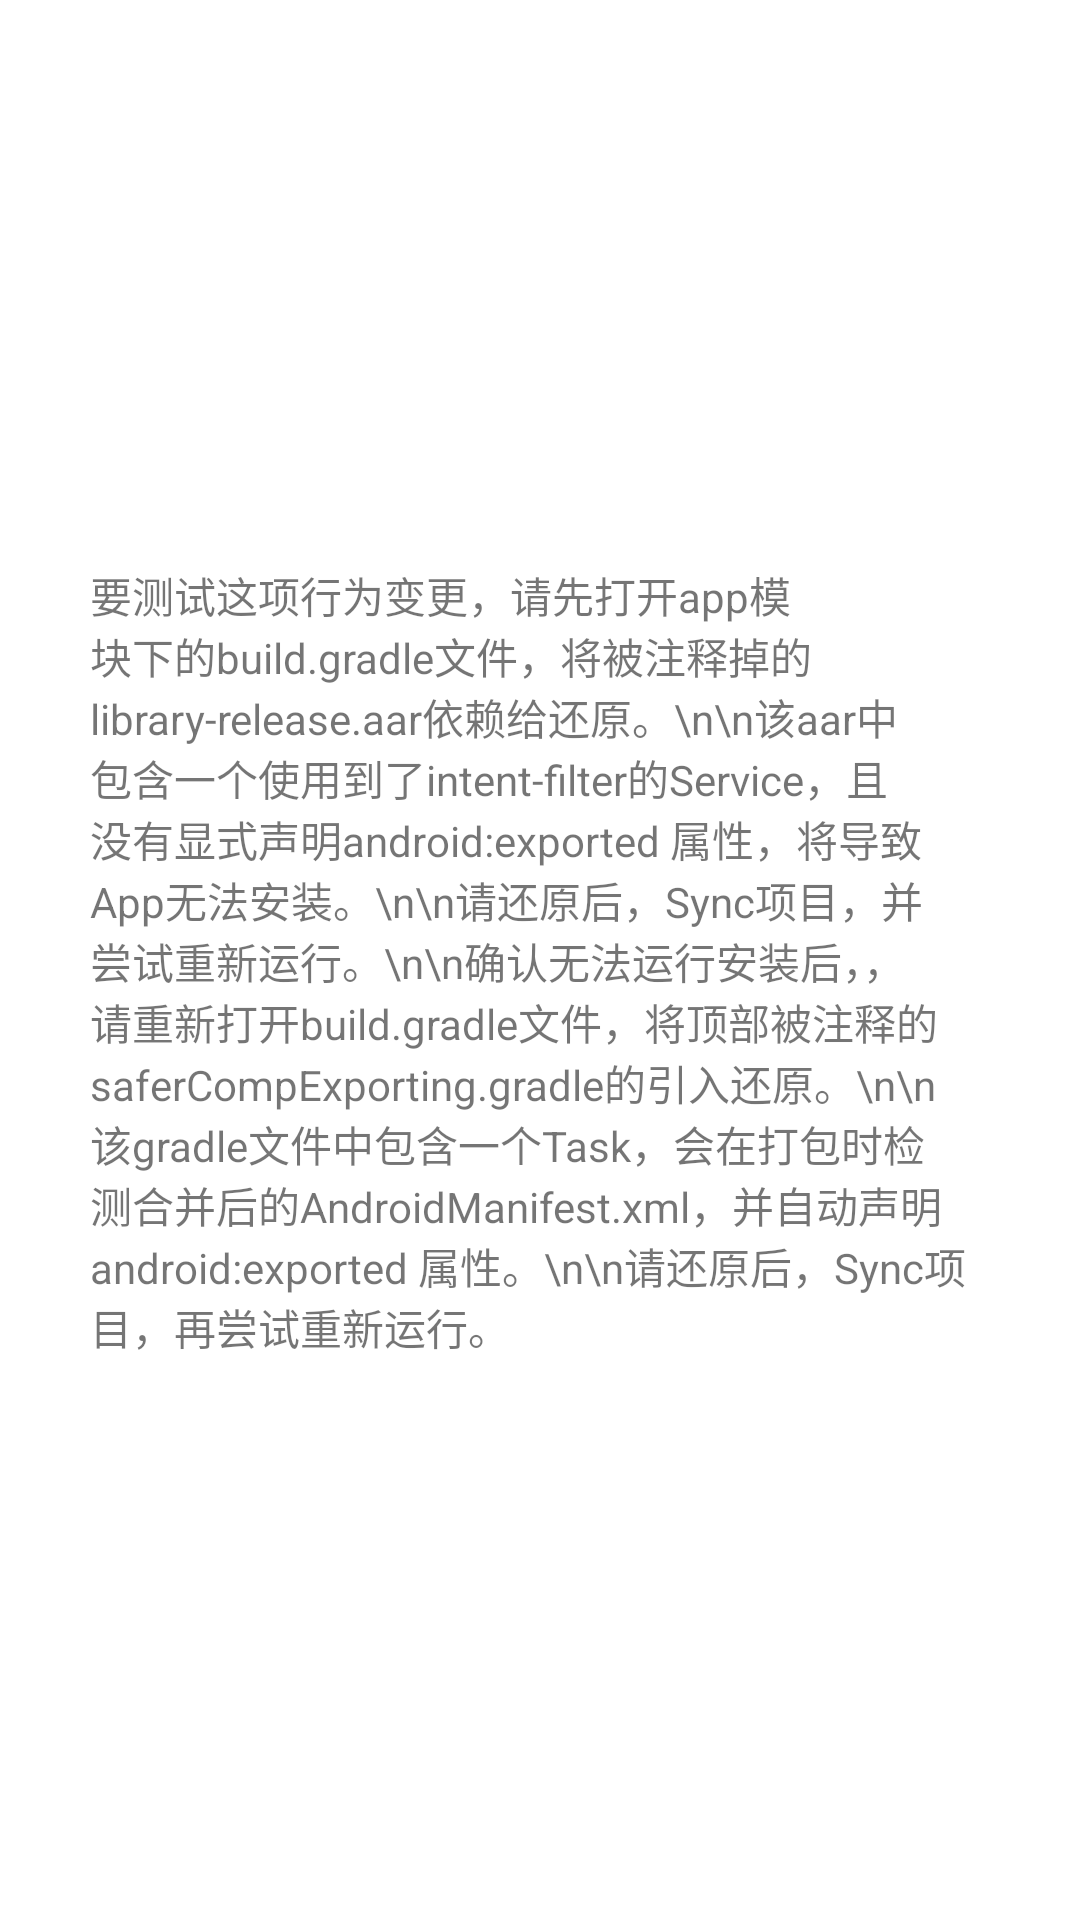

Here is an Android app screen rendered from its layout file. Give the layout XML and the strings, colors and styles it references.
<!-- AndroidManifest.xml: application theme Theme.SupportAndroid12 -->
<!-- res/layout/activity_safer_component_exporting.xml -->
<?xml version="1.0" encoding="utf-8"?>
<androidx.constraintlayout.widget.ConstraintLayout xmlns:android="http://schemas.android.com/apk/res/android"
    xmlns:app="http://schemas.android.com/apk/res-auto"
    xmlns:tools="http://schemas.android.com/tools"
    android:layout_width="match_parent"
    android:layout_height="match_parent"
    tools:context=".pendingIntentsMutability.SaferComponentExportingActivity">

    <TextView
        android:id="@+id/textView"
        app:layout_constraintTop_toTopOf="parent"
        android:layout_width="300dp"
        android:text="要测试这项行为变更，请先打开app模块下的build.gradle文件，将被注释掉的library-release.aar依赖给还原。\n\n该aar中包含一个使用到了intent-filter的Service，且没有显式声明android:exported 属性，将导致App无法安装。\n\n请还原后，Sync项目，并尝试重新运行。\n\n确认无法运行安装后，，请重新打开build.gradle文件，将顶部被注释的saferCompExporting.gradle的引入还原。\n\n该gradle文件中包含一个Task，会在打包时检测合并后的AndroidManifest.xml，并自动声明android:exported 属性。\n\n请还原后，Sync项目，再尝试重新运行。"
        app:layout_constraintStart_toStartOf="parent"
        app:layout_constraintEnd_toEndOf="parent"
        app:layout_constraintBottom_toBottomOf="parent"
        android:layout_height="wrap_content"/>

</androidx.constraintlayout.widget.ConstraintLayout>
<!-- resources referenced by this layout -->
<resources>
  <style name="Theme.SupportAndroid12" parent="Theme.MaterialComponents.DayNight.DarkActionBar">
          
          <item name="colorPrimary">@color/teal_200</item>
          <item name="colorPrimaryVariant">@color/teal_700</item>
          <item name="colorOnPrimary">@color/black</item>
          
          <item name="colorSecondary">@color/purple_500</item>
          <item name="colorSecondaryVariant">@color/purple_700</item>
          <item name="colorOnSecondary">@color/white</item>
          
          <item name="android:statusBarColor" tools:targetApi="l">?attr/colorPrimaryVariant</item>
          
      </style>
  <!-- not gathered from this repository: default colours our renderer supplied (Android Studio template values) -->
  <color name="purple_500">#FF6200EE</color>
  <color name="purple_700">#FF3700B3</color>
  <color name="teal_200">#FF03DAC5</color>
  <color name="teal_700">#FF018786</color>
  <color name="black">#FF000000</color>
  <color name="white">#FFFFFFFF</color>
</resources>
